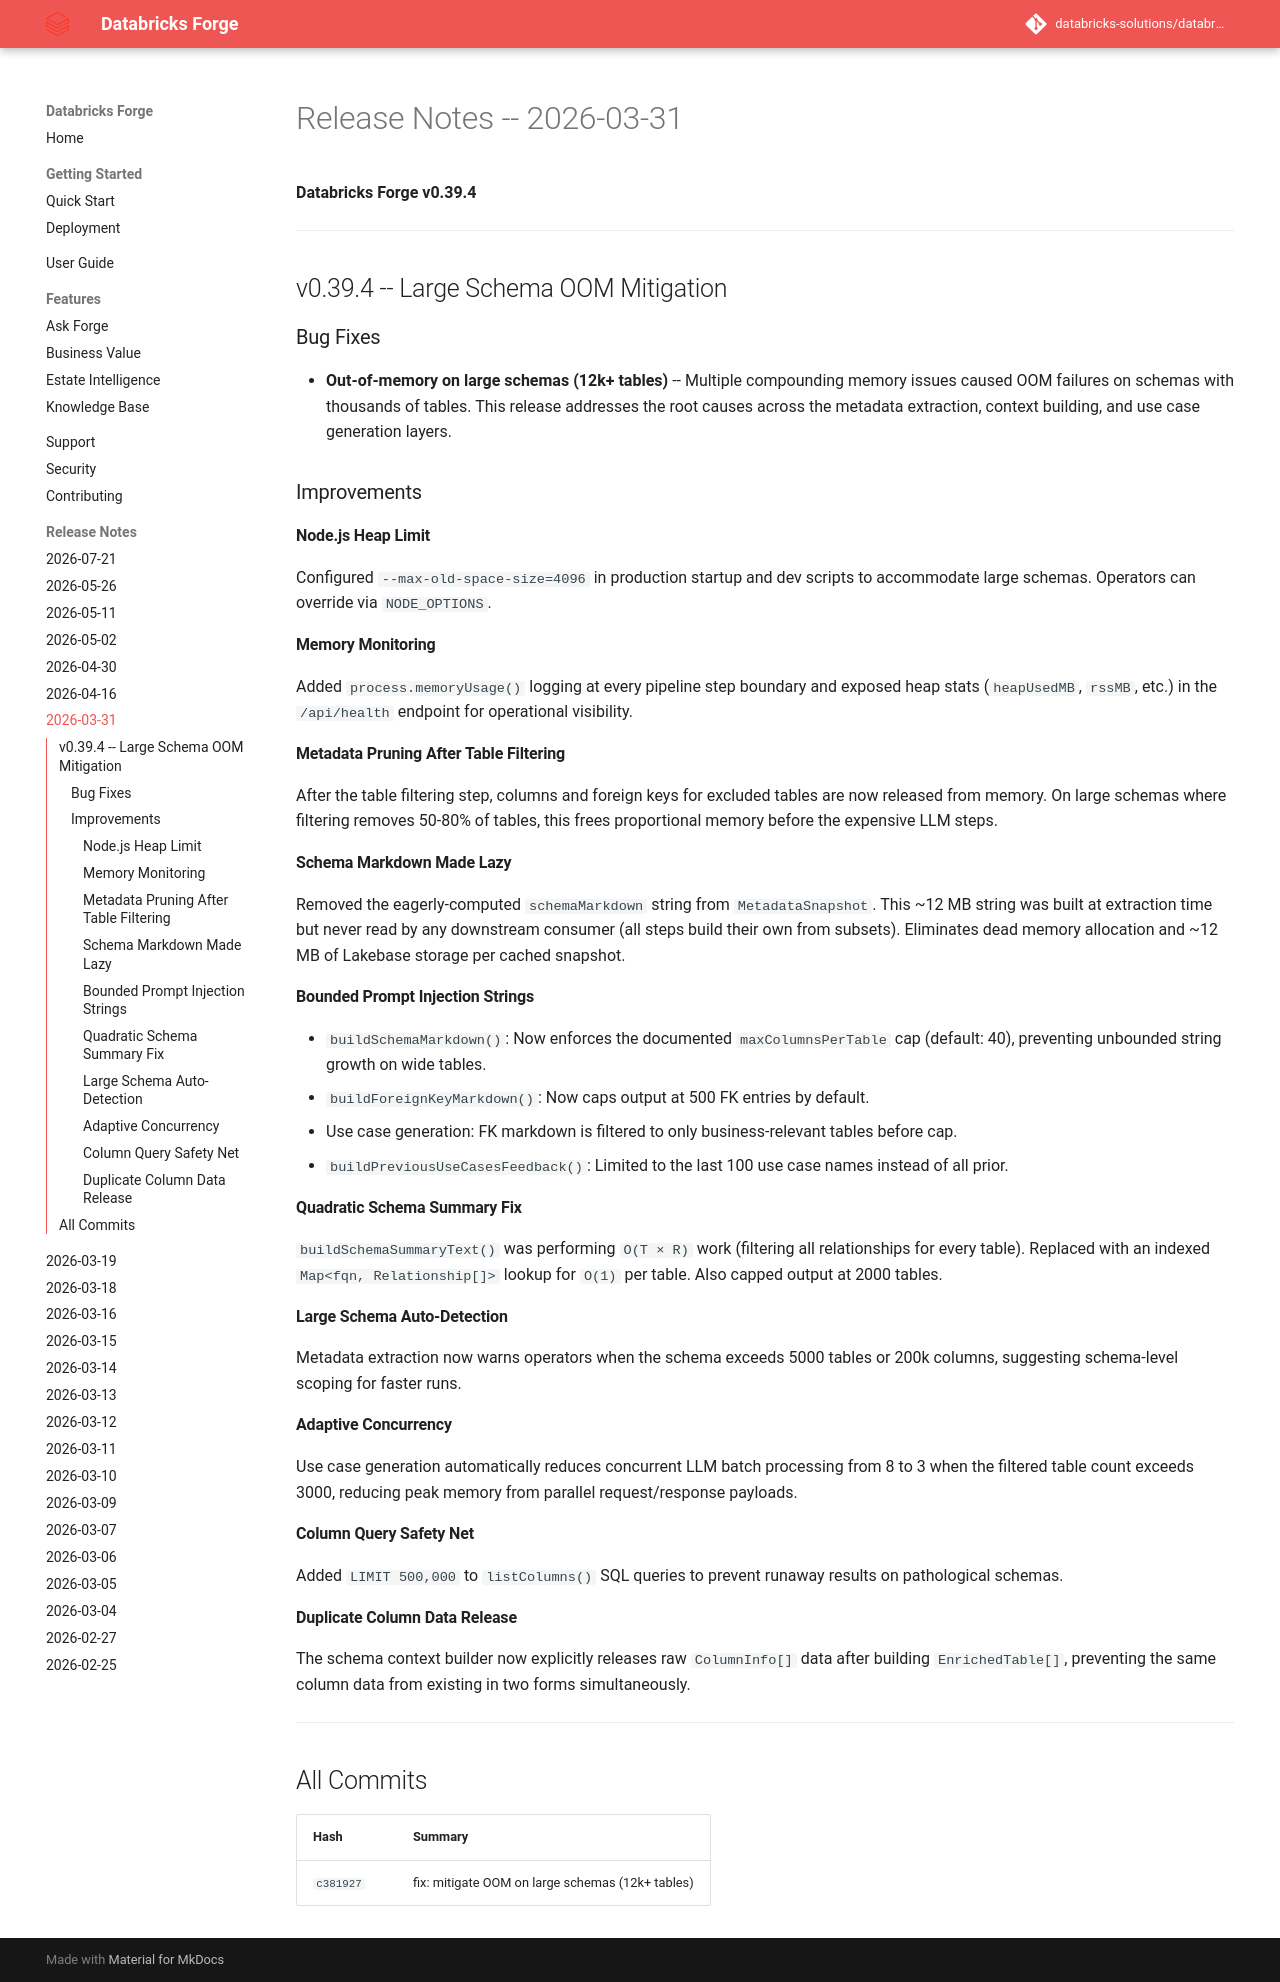

repository: databricks-solutions/databricks-forge · page: release-notes/RELEASE_NOTES_2026_03_31.html · generator: mkdocs

# Release Notes -- 2026-03-31

**Databricks Forge v0.39.4**

---

## v0.39.4 -- Large Schema OOM Mitigation

### Bug Fixes
- **Out-of-memory on large schemas (12k+ tables)** -- Multiple compounding memory issues caused OOM failures on schemas with thousands of tables. This release addresses the root causes across the metadata extraction, context building, and use case generation layers.

### Improvements
#### Node.js Heap Limit
Configured `--max-old-space-size=4096` in production startup and dev scripts to accommodate large schemas. Operators can override via `NODE_OPTIONS`.

#### Memory Monitoring
Added `process.memoryUsage()` logging at every pipeline step boundary and exposed heap stats (`heapUsedMB`, `rssMB`, etc.) in the `/api/health` endpoint for operational visibility.

#### Metadata Pruning After Table Filtering
After the table filtering step, columns and foreign keys for excluded tables are now released from memory. On large schemas where filtering removes 50-80% of tables, this frees proportional memory before the expensive LLM steps.

#### Schema Markdown Made Lazy
Removed the eagerly-computed `schemaMarkdown` string from `MetadataSnapshot`. This ~12 MB string was built at extraction time but never read by any downstream consumer (all steps build their own from subsets). Eliminates dead memory allocation and ~12 MB of Lakebase storage per cached snapshot.

#### Bounded Prompt Injection Strings
- `buildSchemaMarkdown()`: Now enforces the documented `maxColumnsPerTable` cap (default: 40), preventing unbounded string growth on wide tables.
- `buildForeignKeyMarkdown()`: Now caps output at 500 FK entries by default.
- Use case generation: FK markdown is filtered to only business-relevant tables before cap.
- `buildPreviousUseCasesFeedback()`: Limited to the last 100 use case names instead of all prior.

#### Quadratic Schema Summary Fix
`buildSchemaSummaryText()` was performing `O(T × R)` work (filtering all relationships for every table). Replaced with an indexed `Map<fqn, Relationship[]>` lookup for `O(1)` per table. Also capped output at 2000 tables.

#### Large Schema Auto-Detection
Metadata extraction now warns operators when the schema exceeds 5000 tables or 200k columns, suggesting schema-level scoping for faster runs.

#### Adaptive Concurrency
Use case generation automatically reduces concurrent LLM batch processing from 8 to 3 when the filtered table count exceeds 3000, reducing peak memory from parallel request/response payloads.

#### Column Query Safety Net
Added `LIMIT 500,000` to `listColumns()` SQL queries to prevent runaway results on pathological schemas.

#### Duplicate Column Data Release
The schema context builder now explicitly releases raw `ColumnInfo[]` data after building `EnrichedTable[]`, preventing the same column data from existing in two forms simultaneously.

---

## All Commits

| Hash | Summary |
|---|---|
| `c381927` | fix: mitigate OOM on large schemas (12k+ tables) |
